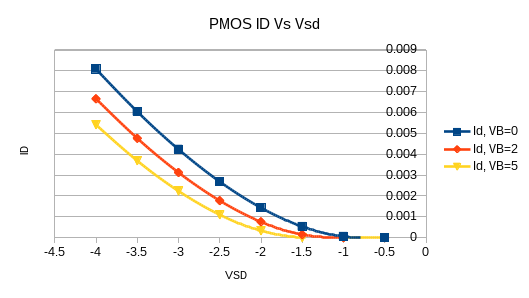

Source data for this figure (header and first rows):
VSD, Id: VBS=0, Id: VBS=2, Id: VBS=5
0.5, 0, 0, 0
1, 0.0000577, 0.0000001, 0.0000001
1.5, 0.0005337, 0.0001477, 0.0000081
2, 0.001434, 0.0007597, 0.00033
2.5, 0.002684, 0.001774, 0.001098
3, 0.004234, 0.003123, 0.002235
3.5, 0.006045, 0.004766, 0.003688
4, 0.008082, 0.006657, 0.005413
